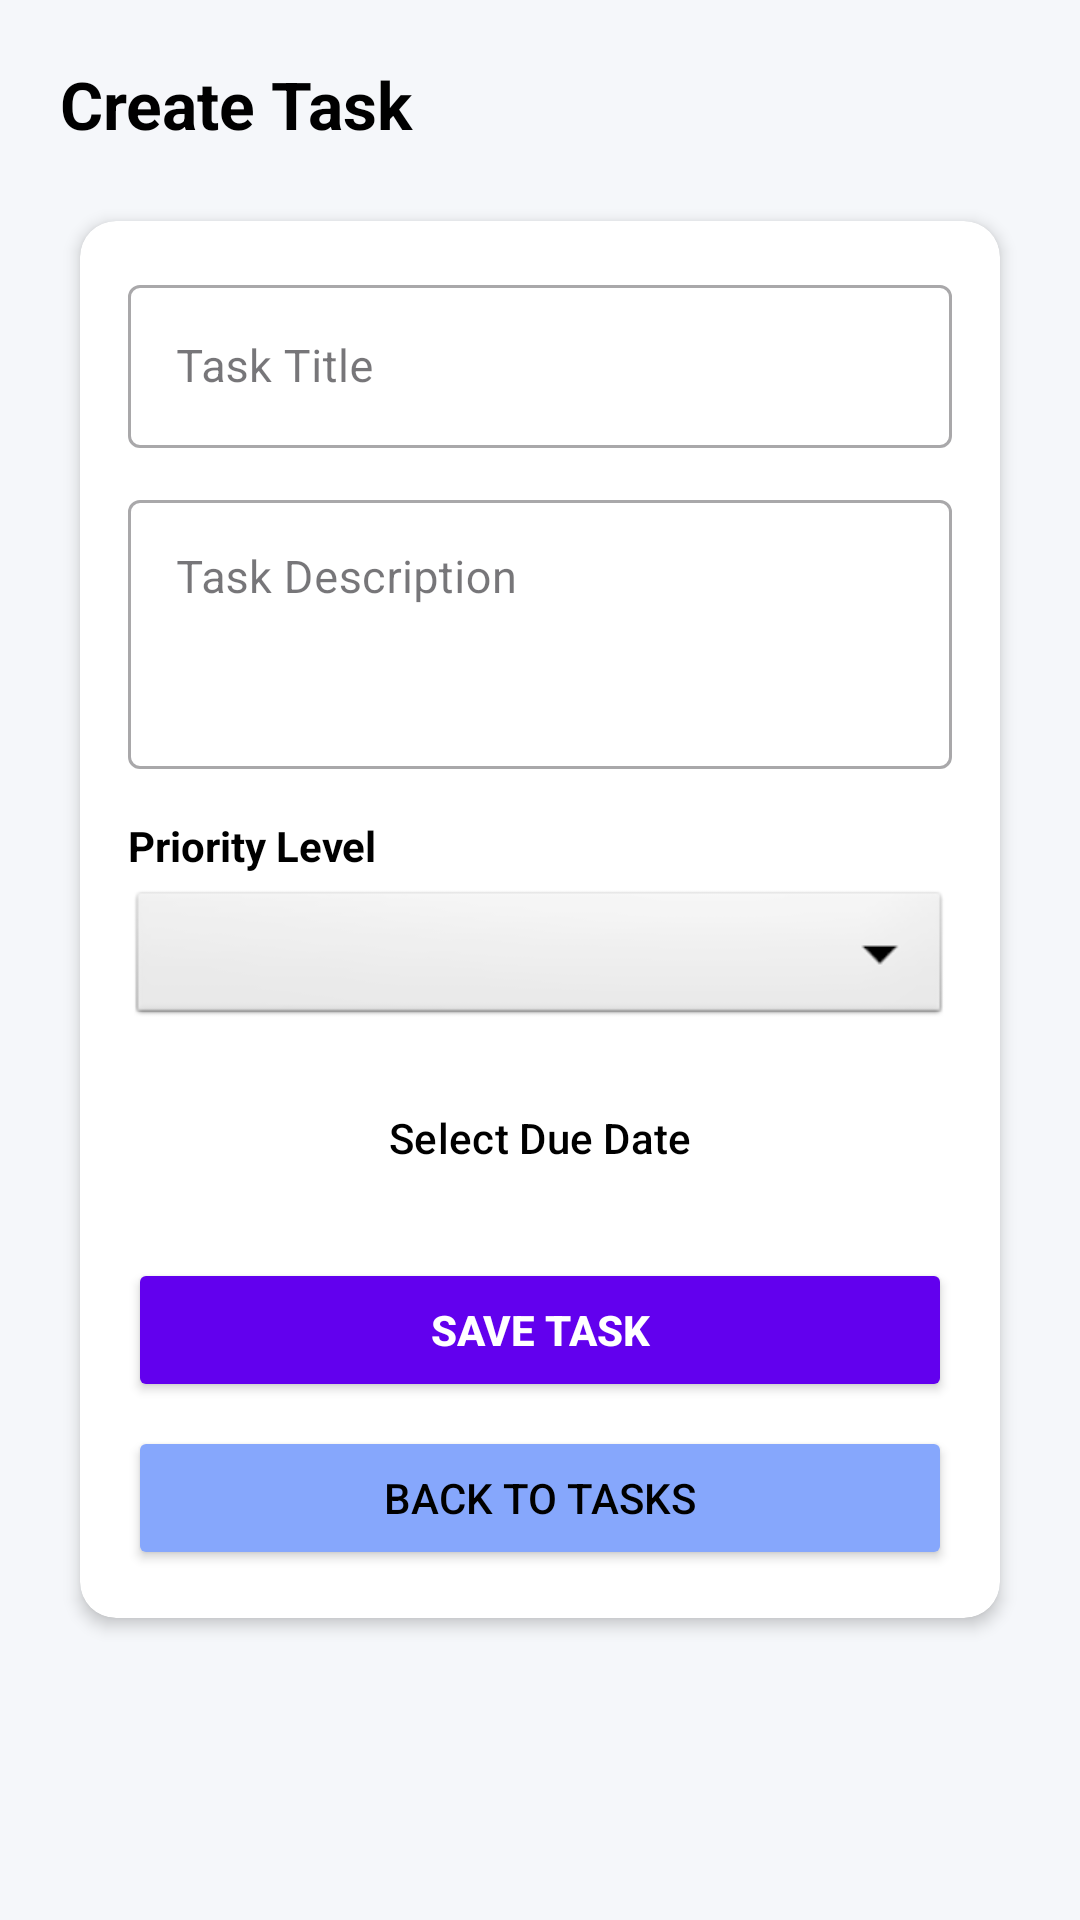

Android layout source for this screen:
<!-- AndroidManifest.xml: application theme Theme.TeamBox_sk2 -->
<!-- res/layout/activity_create_task.xml -->
<?xml version="1.0" encoding="utf-8"?>
<androidx.constraintlayout.widget.ConstraintLayout
    xmlns:android="http://schemas.android.com/apk/res/android"
    xmlns:app="http://schemas.android.com/apk/res-auto"
    xmlns:tools="http://schemas.android.com/tools"
    android:id="@+id/main"
    android:layout_width="match_parent"
    android:layout_height="match_parent"
    android:background="#F5F7FA"
    tools:context=".CreateTaskActivity">

    <ScrollView
        android:layout_width="match_parent"
        android:layout_height="match_parent"
        android:fillViewport="true">

        <LinearLayout
            android:layout_width="match_parent"
            android:layout_height="wrap_content"
            android:orientation="vertical"
            android:padding="20dp">

            
            <TextView
                android:layout_width="match_parent"
                android:layout_height="wrap_content"
                android:layout_marginBottom="16dp"
                android:text="Create Task"
                android:textColor="@color/black"
                android:textSize="22sp"
                android:textStyle="bold" />

            
            <androidx.cardview.widget.CardView
                android:layout_width="match_parent"
                android:layout_height="wrap_content"
                app:cardBackgroundColor="@color/white"
                app:cardCornerRadius="12dp"
                app:cardElevation="3dp"
                app:cardUseCompatPadding="true">

                <LinearLayout
                    android:layout_width="match_parent"
                    android:layout_height="wrap_content"
                    android:orientation="vertical"
                    android:padding="16dp">

                    
                    <com.google.android.material.textfield.TextInputLayout
                        android:layout_width="match_parent"
                        android:layout_height="wrap_content"
                        android:layout_marginBottom="12dp"
                        style="@style/Widget.MaterialComponents.TextInputLayout.OutlinedBox">

                        <com.google.android.material.textfield.TextInputEditText
                            android:id="@+id/etTaskTitle"
                            android:layout_width="match_parent"
                            android:layout_height="wrap_content"
                            android:hint="Task Title"
                            android:inputType="text"
                            android:textSize="15sp" />
                    </com.google.android.material.textfield.TextInputLayout>

                    
                    <com.google.android.material.textfield.TextInputLayout
                        android:layout_width="match_parent"
                        android:layout_height="wrap_content"
                        android:layout_marginBottom="12dp"
                        style="@style/Widget.MaterialComponents.TextInputLayout.OutlinedBox">

                        <com.google.android.material.textfield.TextInputEditText
                            android:id="@+id/etTaskDesc"
                            android:layout_width="match_parent"
                            android:layout_height="wrap_content"
                            android:gravity="top"
                            android:hint="Task Description"
                            android:inputType="textMultiLine"
                            android:lines="3"
                            android:textSize="15sp" />
                    </com.google.android.material.textfield.TextInputLayout>

                    
                    <TextView
                        android:layout_width="match_parent"
                        android:layout_height="wrap_content"
                        android:layout_marginTop="4dp"
                        android:layout_marginBottom="4dp"
                        android:text="Priority Level"
                        android:textColor="@color/black"
                        android:textSize="14sp"
                        android:textStyle="bold" />

                    <Spinner
                        android:id="@+id/spPriority"
                        android:layout_width="match_parent"
                        android:layout_height="48dp"
                        android:layout_marginBottom="12dp"
                        android:background="@android:drawable/btn_dropdown" />

                    
                    <Button
                        android:id="@+id/btnTaskDeadline"
                        style="?attr/materialButtonOutlinedStyle"
                        android:layout_width="match_parent"
                        android:layout_height="wrap_content"
                        android:layout_marginBottom="16dp"
                        android:text="Select Due Date"
                        android:textColor="@color/black" />

                    
                    <Button
                        android:id="@+id/btnCreateTask"
                        android:layout_width="match_parent"
                        android:layout_height="wrap_content"
                        android:layout_marginBottom="8dp"
                        android:backgroundTint="@color/purple_500"
                        android:text="Save Task"
                        android:textColor="@color/white"
                        android:textStyle="bold" />

                    
                    <Button
                        android:id="@+id/btnTaskPage"
                        android:layout_width="match_parent"
                        android:layout_height="wrap_content"
                        android:backgroundTint="@color/blue_200"
                        android:text="Back to Tasks"
                        android:textColor="@color/black" />

                </LinearLayout>
            </androidx.cardview.widget.CardView>

            
            <TextView
                android:id="@+id/tvTaskOutput"
                android:layout_width="match_parent"
                android:layout_height="wrap_content"
                android:layout_marginTop="12dp"
                android:padding="8dp"
                android:textColor="#333333"
                android:textSize="14sp" />

        </LinearLayout>
    </ScrollView>

</androidx.constraintlayout.widget.ConstraintLayout>
<!-- resources referenced by this layout -->
<resources>
  <color name="black">#FF000000</color>
  <color name="blue_200">#86A7FC</color>
  <color name="purple_500">#FF6200EE</color>
  <color name="white">#FFFFFFFF</color>
  <style name="Theme.TeamBox_sk2" parent="Base.Theme.TeamBox_sk2" />
  <style name="Base.Theme.TeamBox_sk2" parent="Theme.Material3.DayNight.NoActionBar">
          
          
      </style>
</resources>
